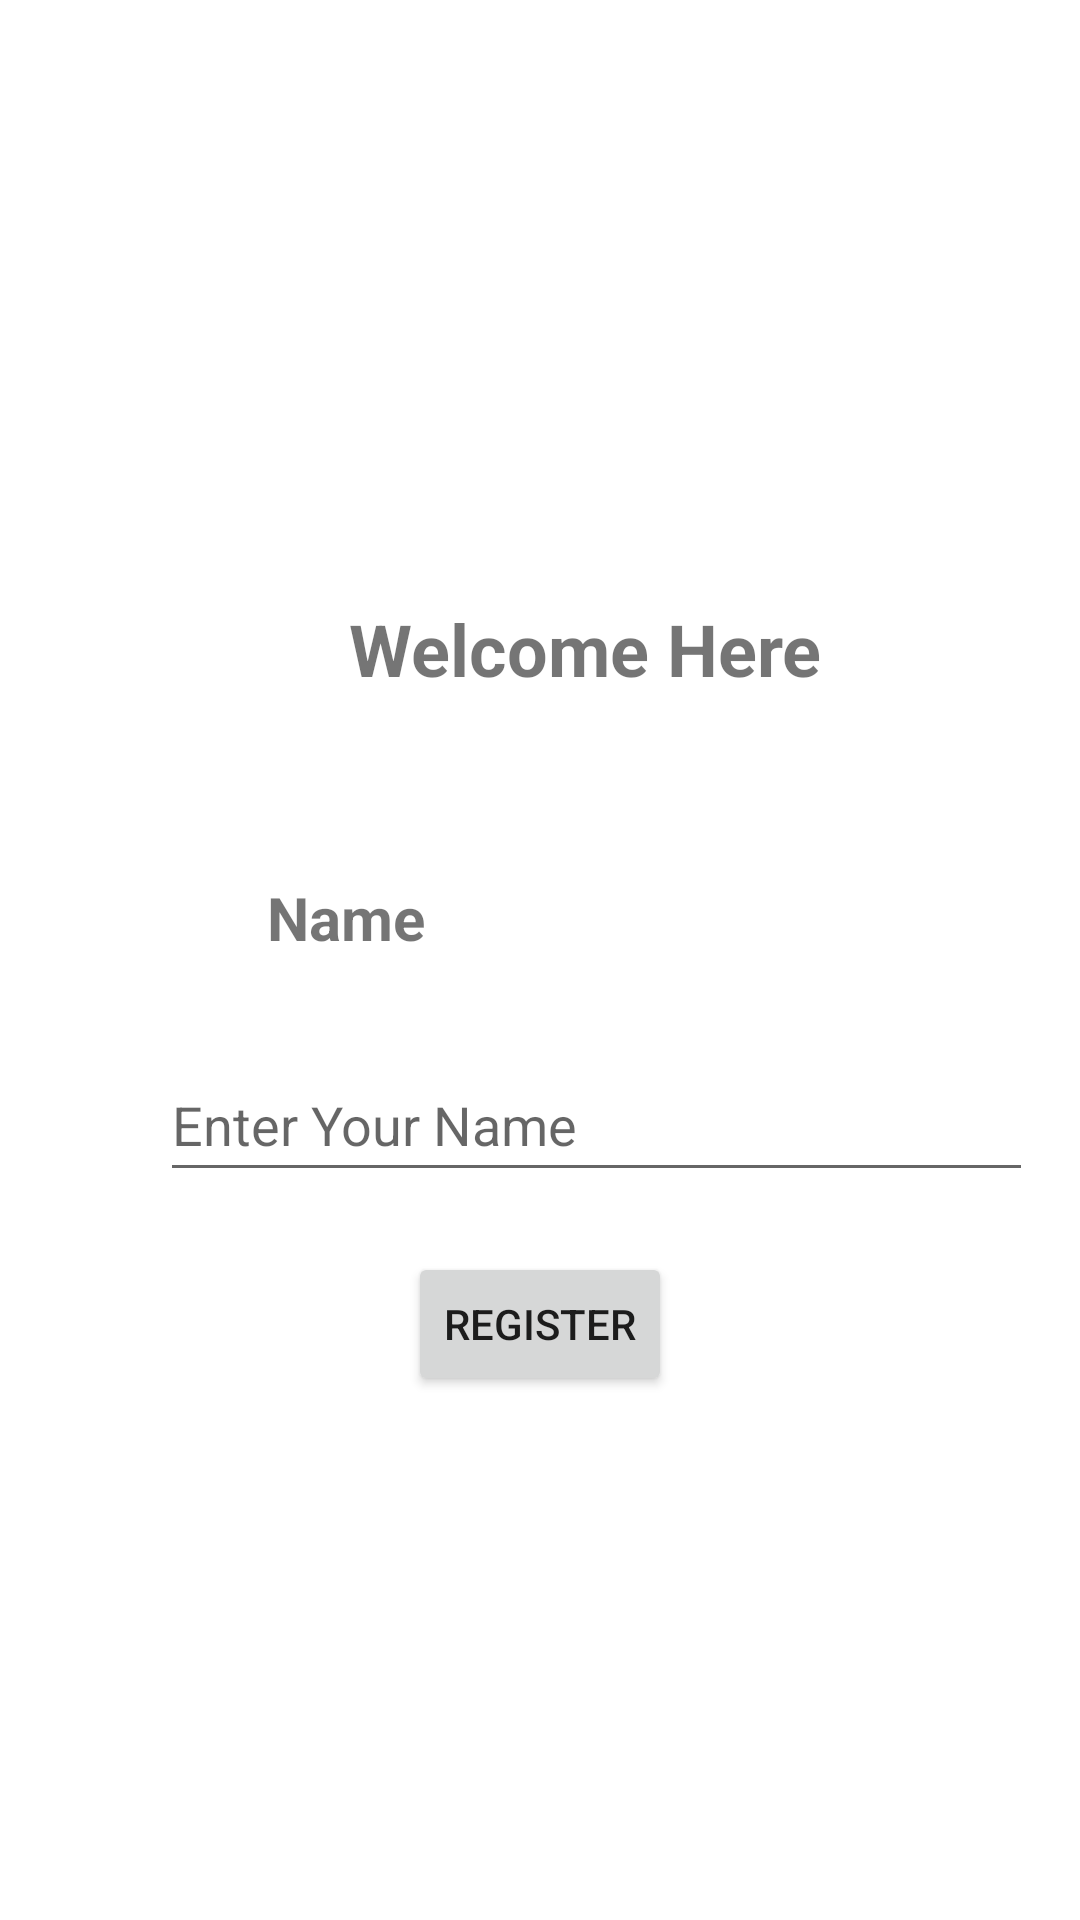

Android layout source for this screen:
<!-- AndroidManifest.xml: application theme Theme.LoginDatabase -->
<!-- res/layout/activity_main.xml -->
<?xml version="1.0" encoding="utf-8"?>
<androidx.constraintlayout.widget.ConstraintLayout xmlns:android="http://schemas.android.com/apk/res/android"
    xmlns:app="http://schemas.android.com/apk/res-auto"
    xmlns:tools="http://schemas.android.com/tools"
    android:layout_width="match_parent"
    android:layout_height="match_parent"
    tools:context=".MainActivity"
    android:background="@drawable/img1">

    <TextView
        android:id="@+id/textView"
        android:layout_width="wrap_content"
        android:layout_height="wrap_content"
        android:layout_marginStart="30dp"
        android:layout_marginTop="200dp"
        android:text="Welcome Here"
        android:textSize="24sp"
        android:textStyle="bold"
        app:layout_constraintEnd_toEndOf="parent"
        app:layout_constraintHorizontal_bias="0.5"
        app:layout_constraintStart_toStartOf="parent"
        app:layout_constraintTop_toTopOf="parent" />

    <TextView
        android:id="@+id/textView2"
        android:layout_width="wrap_content"
        android:layout_height="wrap_content"
        android:layout_marginTop="60dp"
        android:text="Name"
        android:textSize="20sp"
        android:textStyle="bold"
        app:layout_constraintEnd_toEndOf="parent"
        app:layout_constraintHorizontal_bias="0.29"
        app:layout_constraintStart_toStartOf="parent"
        app:layout_constraintTop_toBottomOf="@+id/textView" />

    <EditText
        android:id="@+id/editTextTextPersonName"
        android:layout_width="291dp"
        android:layout_height="48dp"
        android:layout_marginTop="30dp"
        android:ems="10"
        android:hint="Enter Your Name"
        android:inputType="textPersonName"
        app:layout_constraintEnd_toEndOf="parent"
        app:layout_constraintHorizontal_bias="0.775"
        app:layout_constraintStart_toStartOf="parent"
        app:layout_constraintTop_toBottomOf="@+id/textView2" />

    <Button
        android:id="@+id/button"
        android:layout_width="wrap_content"
        android:layout_height="wrap_content"
        android:layout_marginTop="20dp"
        android:text="Register"
        app:layout_constraintEnd_toEndOf="parent"
        app:layout_constraintHorizontal_bias="0.5"
        app:layout_constraintStart_toStartOf="parent"
        app:layout_constraintTop_toBottomOf="@+id/editTextTextPersonName" />
</androidx.constraintlayout.widget.ConstraintLayout>
<!-- resources referenced by this layout -->
<resources>
  <style name="Theme.LoginDatabase" parent="Theme.MaterialComponents.DayNight.DarkActionBar">
          
          <item name="colorPrimary">@color/purple_500</item>
          <item name="colorPrimaryVariant">@color/purple_700</item>
          <item name="colorOnPrimary">@color/white</item>
          
          <item name="colorSecondary">@color/teal_200</item>
          <item name="colorSecondaryVariant">@color/teal_700</item>
          <item name="colorOnSecondary">@color/black</item>
          
          <item name="android:statusBarColor" tools:targetApi="l">?attr/colorPrimaryVariant</item>
          
      </style>
  <!-- not gathered from this repository: default colours our renderer supplied (Android Studio template values) -->
  <color name="purple_500">#FF6200EE</color>
  <color name="purple_700">#FF3700B3</color>
  <color name="teal_200">#FF03DAC5</color>
  <color name="teal_700">#FF018786</color>
  <color name="black">#FF000000</color>
  <color name="white">#FFFFFFFF</color>
</resources>
